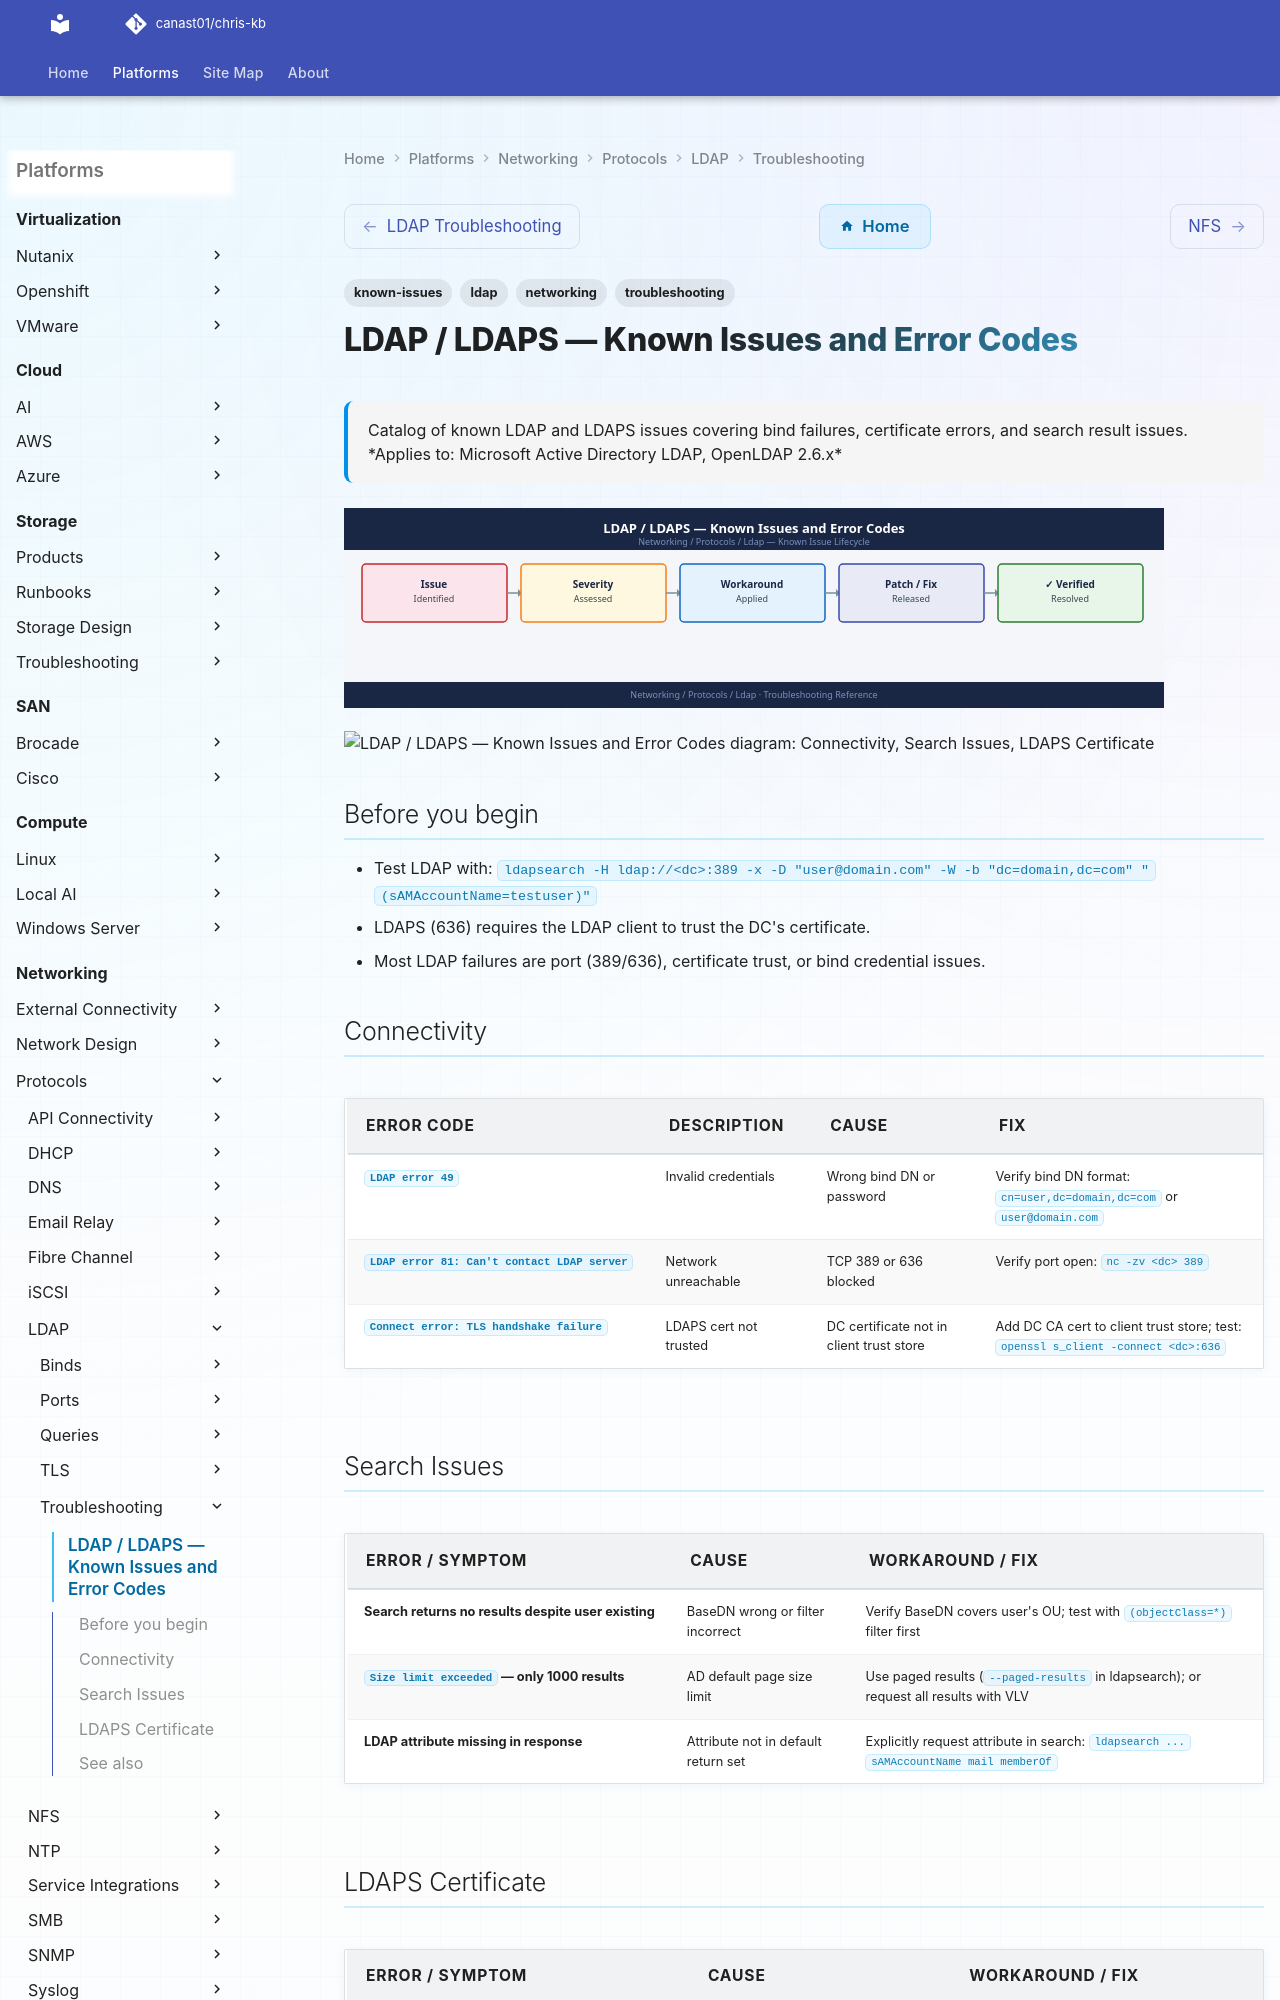

repository: canast01/chris-kb · page: networking/protocols/ldap/troubleshooting/known-issues/index.html · generator: mkdocs

---
tags:
  - troubleshooting
  - ldap
  - networking
  - known-issues
description: "Catalog of known LDAP and LDAPS issues covering bind failures, certificate errors, and search result issues."
---
# LDAP / LDAPS — Known Issues and Error Codes

<div class="kb-summary">
Catalog of known LDAP and LDAPS issues covering bind failures, certificate errors, and search result issues.

*Applies to: Microsoft Active Directory LDAP, OpenLDAP 2.6.x*
</div>
![LDAP / LDAPS — Known Issues and Error Codes](../../../../assets/networking-protocols-ldap-troubleshooting-known-issues.svg)





```d2
direction: down

symptom: Identify Symptom {shape: diamond}
connectivity: "Connectivity" {shape: rectangle}
search_issues: "Search Issues" {shape: rectangle}
ldaps_certificate: "LDAPS Certificate" {shape: rectangle}
resolution: Resolve or Escalate {shape: oval}

symptom -> connectivity: investigate
symptom -> search_issues: investigate
symptom -> ldaps_certificate: investigate
connectivity -> resolution
search_issues -> resolution
ldaps_certificate -> resolution
```
